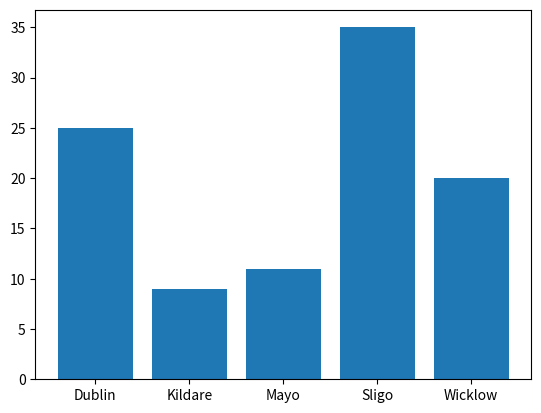

Reproduce this figure in Python.
# This program will plot the frequncies of counties, first as a pie chart and then as a bar chart
# Author Orla Woods

import numpy as np
import matplotlib.pyplot as plt

# make the array of occurrances
possibleCounties = ['Mayo', 'Sligo', 'Wicklow', 'Kildare', 'Dublin']
#pick 100 randomly from possible counties with the frequencies set up in p
counties = np.random.choice(
    possibleCounties, 
    p = [0.1, 0.3, 0.2, 0.12, 0.28],
    size = (100)
)

# we need the number of occurrences of each county, this returns a tuple of the unique values and how many times
# they appear
unique, counts = np.unique(counties, return_counts=True)
# we can not put this into a pie plot

# plt.pie(counts, labels = unique)
plt.bar(unique, counts)

plt.show()